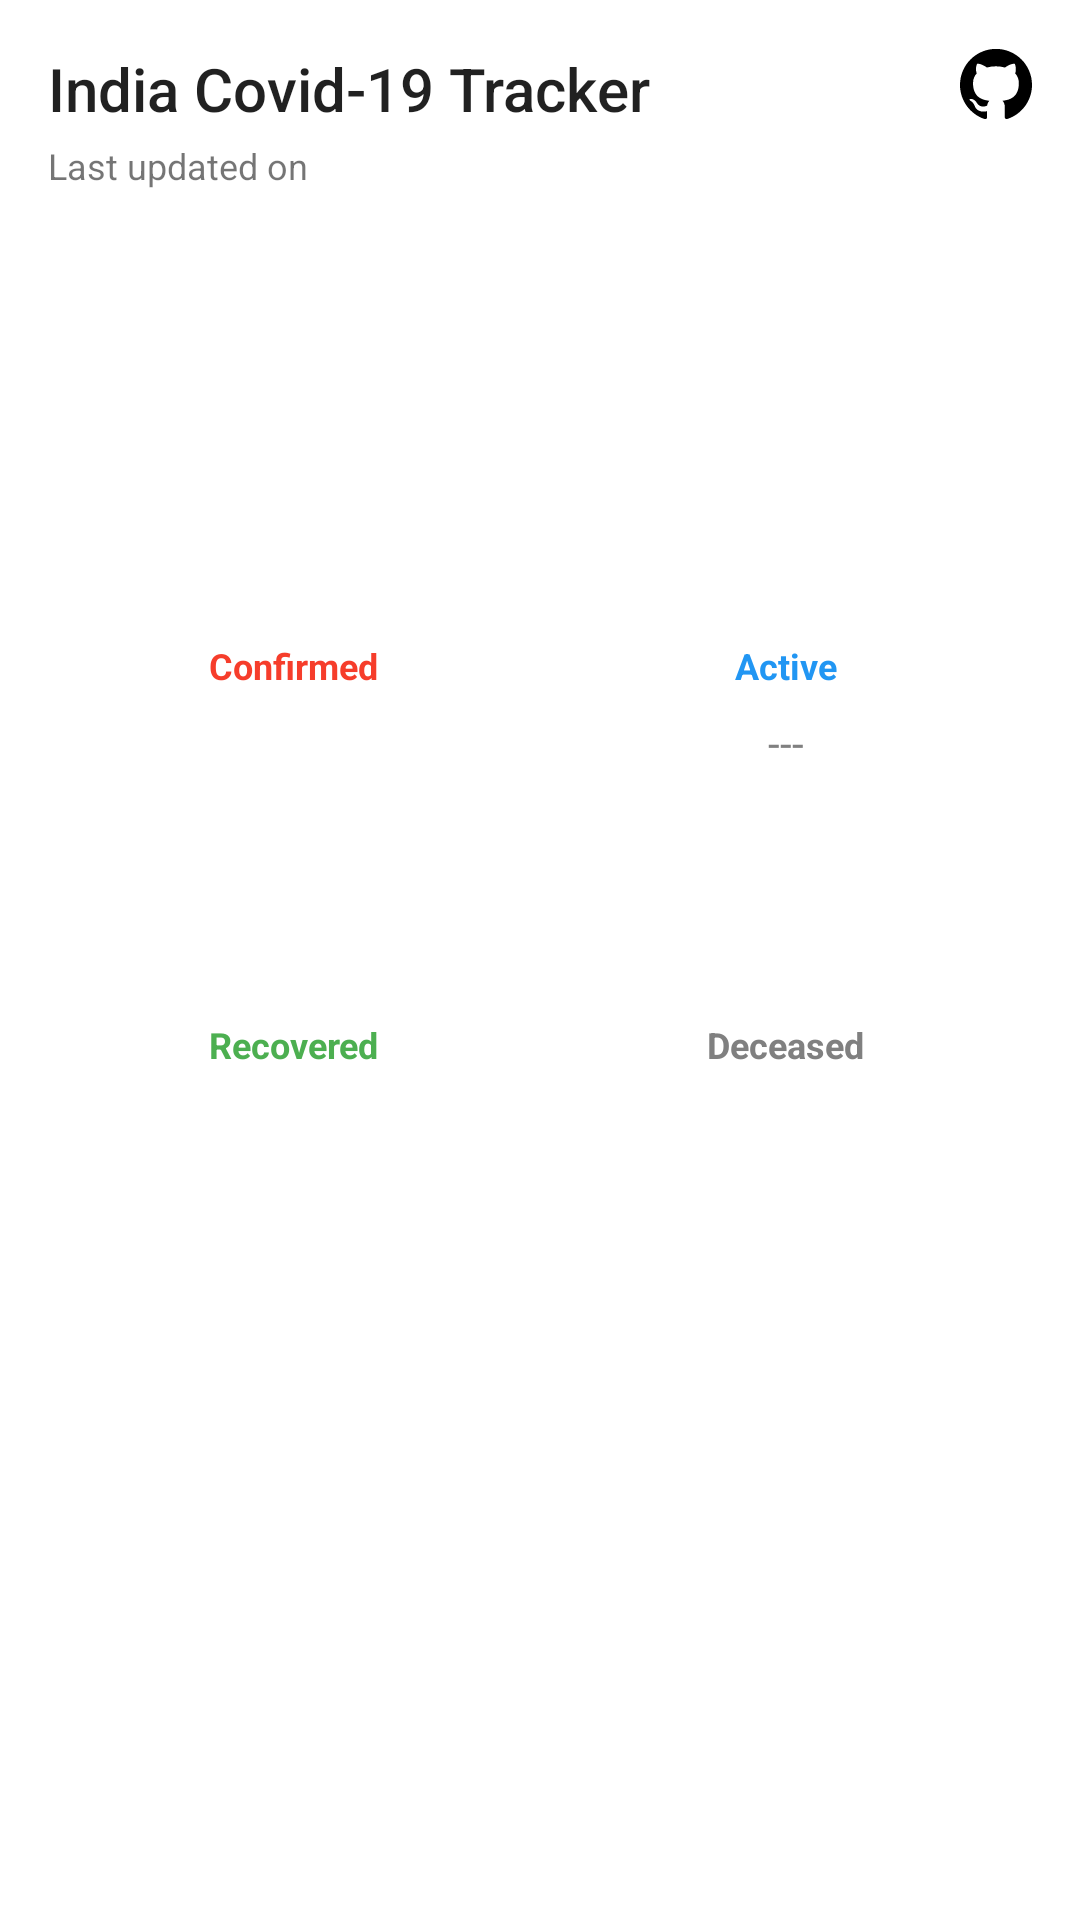

Layout XML and referenced resources for this Android screen:
<!-- AndroidManifest.xml: fallback theme Theme.MaterialComponents.DayNight.NoActionBar -->
<!-- res/layout/fragment_home.xml -->
<?xml version="1.0" encoding="utf-8"?>
<RelativeLayout
    xmlns:android="http://schemas.android.com/apk/res/android"
    android:layout_width="match_parent"
    android:layout_height="match_parent"
    android:padding="16dp">

    <TextView
        android:id="@+id/textview_toolbar"
        android:layout_width="wrap_content"
        android:layout_height="wrap_content"
        android:text="@string/app_name"
        android:textAppearance="@style/TextAppearance.AppCompat.Widget.ActionBar.Title"/>
    <ImageView
        android:id="@+id/imageview_github"
        android:layout_width="wrap_content"
        android:layout_height="wrap_content"
        android:src="@drawable/ic_github_black_24dp"
        android:layout_alignParentEnd="true"
        android:layout_alignParentTop="true"/>
    <TextView
        android:id="@+id/last_updated"
        android:layout_width="wrap_content"
        android:layout_height="wrap_content"
        android:layout_below="@+id/textview_toolbar"
        android:layout_marginTop="4dp"
        android:text="@string/last_updated_on"
        android:textSize="12sp" />
    <TextView
        android:id="@+id/text_view_last_updated_time"
        android:layout_width="wrap_content"
        android:layout_height="wrap_content"
        android:layout_below="@+id/last_updated"
        android:layout_marginTop="2dp"
        android:textSize="16sp"
        android:textStyle="bold"
        android:textColor="@color/green"/>
    <TextView
        android:id="@+id/text_view_last_updated_ago"
        android:layout_width="wrap_content"
        android:layout_height="wrap_content"
        android:textSize="14sp"
        android:textAppearance="@style/TextAppearance.AppCompat.Small"
        android:layout_below="@+id/text_view_last_updated_time" />

    <LinearLayout
        android:layout_width="match_parent"
        android:layout_height="wrap_content"
        android:orientation="vertical"
        android:layout_centerInParent="true">
        <LinearLayout
            android:layout_width="match_parent"
            android:layout_height="wrap_content"
            android:orientation="horizontal"
            android:gravity="center">
            <LinearLayout
                android:layout_width="0dp"
                android:layout_height="wrap_content"
                android:orientation="vertical"
                android:layout_weight="1"
                android:gravity="center">
                <TextView
                    android:layout_width="wrap_content"
                    android:layout_height="wrap_content"
                    android:textSize="12sp"
                    android:textColor="@color/red"
                    android:textStyle="bold"
                    android:text="@string/confirmed"/>
                <TextView
                    android:id="@+id/textview_delta_confirmed"
                    android:layout_width="wrap_content"
                    android:layout_height="wrap_content"
                    android:layout_marginTop="8dp"
                    android:textSize="14sp"
                    android:textColor="@color/red"
                    android:textAppearance="@style/TextAppearance.AppCompat.Medium" />
                <TextView
                    android:id="@+id/textview_confirmed"
                    android:layout_width="wrap_content"
                    android:layout_height="wrap_content"
                    android:layout_marginTop="8dp"
                    android:textSize="26sp"
                    android:textColor="@color/red"
                    android:textAppearance="@style/TextAppearance.AppCompat.Title" />
            </LinearLayout>
            <LinearLayout
                android:layout_width="0dp"
                android:layout_height="wrap_content"
                android:orientation="vertical"
                android:layout_weight="1"
                android:gravity="center">
                <TextView
                    android:layout_width="wrap_content"
                    android:layout_height="wrap_content"
                    android:textSize="12sp"
                    android:textColor="@color/blue"
                    android:textStyle="bold"
                    android:text="@string/active"/>
                <TextView
                    android:layout_width="wrap_content"
                    android:layout_height="wrap_content"
                    android:layout_marginTop="8dp"
                    android:textSize="14sp"
                    android:textColor="@color/gray"
                    android:text="@string/dash"
                    android:textAppearance="@style/TextAppearance.AppCompat.Medium" />
                <TextView
                    android:id="@+id/textview_active"
                    android:layout_width="wrap_content"
                    android:layout_height="wrap_content"
                    android:layout_marginTop="8dp"
                    android:textSize="26sp"
                    android:textColor="@color/blue"
                    android:textAppearance="@style/TextAppearance.AppCompat.Title" />
            </LinearLayout>
        </LinearLayout>
        <LinearLayout
            android:layout_width="match_parent"
            android:layout_height="wrap_content"
            android:orientation="horizontal"
            android:gravity="center"
            android:layout_marginTop="40dp"
            android:baselineAligned="false">
            <LinearLayout
                android:layout_width="0dp"
                android:layout_height="wrap_content"
                android:orientation="vertical"
                android:layout_weight="1"
                android:gravity="center">
                <TextView
                    android:layout_width="wrap_content"
                    android:layout_height="wrap_content"
                    android:textSize="12sp"
                    android:textColor="@color/green"
                    android:textStyle="bold"
                    android:text="@string/recovered"/>
                <TextView
                    android:id="@+id/textview_delta_recovered"
                    android:layout_width="wrap_content"
                    android:layout_height="wrap_content"
                    android:layout_marginTop="8dp"
                    android:textSize="14sp"
                    android:textColor="@color/green"
                    android:textAppearance="@style/TextAppearance.AppCompat.Medium" />
                <TextView
                    android:id="@+id/textview_recovered"
                    android:layout_width="wrap_content"
                    android:layout_height="wrap_content"
                    android:layout_marginTop="8dp"
                    android:textSize="26sp"
                    android:textColor="@color/green"
                    android:textAppearance="@style/TextAppearance.AppCompat.Title" />
            </LinearLayout>
            <LinearLayout
                android:layout_width="0dp"
                android:layout_height="wrap_content"
                android:orientation="vertical"
                android:layout_weight="1"
                android:gravity="center">
                <TextView
                    android:layout_width="wrap_content"
                    android:layout_height="wrap_content"
                    android:textSize="12sp"
                    android:textColor="@color/gray"
                    android:textStyle="bold"
                    android:text="@string/deceased"/>
                <TextView
                    android:id="@+id/textview_delta_deceased"
                    android:layout_width="wrap_content"
                    android:layout_height="wrap_content"
                    android:layout_marginTop="8dp"
                    android:textSize="14sp"
                    android:textColor="@color/gray"
                    android:textAppearance="@style/TextAppearance.AppCompat.Medium" />
                <TextView
                    android:id="@+id/textview_deceased"
                    android:layout_width="wrap_content"
                    android:layout_height="wrap_content"
                    android:layout_marginTop="8dp"
                    android:textSize="26sp"
                    android:textColor="@color/gray"
                    android:textAppearance="@style/TextAppearance.AppCompat.Title" />
            </LinearLayout>
        </LinearLayout>
    </LinearLayout>
</RelativeLayout>
<!-- resources referenced by this layout -->
<resources>
  <color name="blue">#2196F3</color>
  <color name="gray">#808080</color>
  <color name="green">#4CAF50</color>
  <color name="red">#F63D2B</color>
  <!-- drawable ic_github_black_24dp (drawable) -->
  <?xml version="1.0" encoding="utf-8"?>
  <vector xmlns:android="http://schemas.android.com/apk/res/android"
      android:width="24dp"
      android:height="24dp"
      android:viewportWidth="24"
      android:viewportHeight="24">
  
      <path
          android:fillColor="#000000"
          android:pathData="M12 0.297c-6.63 0-12 5.373-12 12 0 5.303 3.438 9.8 8.205 11.385 0.6 0.113 0.82 -0.258 0.82 -0.577 0-0.285-0.01-1.04-0.015-2.04-3.338 0.724 -4.042-1.61-4.042-1.61C4.422 18.07 3.633 17.7 3.633 17.7c-1.087-0.744 0.084 -0.729 0.084 -0.729 1.205 0.084 1.838 1.236 1.838 1.236 1.07 1.835 2.809 1.305 3.495 0.998 0.108-0.776 0.417 -1.305 0.76 -1.605-2.665-0.3-5.466-1.332-5.466-5.93 0-1.31 0.465 -2.38 1.235-3.22-0.135-0.303-0.54-1.523 0.105 -3.176 0 0 1.005-0.322 3.3 1.23 0.96 -0.267 1.98-0.399 3-0.405 1.02 0.006 2.04 0.138 3 0.405 2.28-1.552 3.285-1.23 3.285-1.23 0.645 1.653 0.24 2.873 0.12 3.176 0.765 0.84 1.23 1.91 1.23 3.22 0 4.61-2.805 5.625-5.475 5.92 0.42 0.36 0.81 1.096 0.81 2.22 0 1.606-0.015 2.896-0.015 3.286 0 0.315 0.21 0.69 0.825 0.57C20.565 22.092 24 17.592 24 12.297c0-6.627-5.373-12-12-12" />
  </vector>
  <string name="active">Active</string>
  <string name="app_name">India Covid-19 Tracker</string>
  <string name="confirmed">Confirmed</string>
  <string name="dash">---</string>
  <string name="deceased">Deceased</string>
  <string name="last_updated_on">Last updated on</string>
  <string name="recovered">Recovered</string>
</resources>
